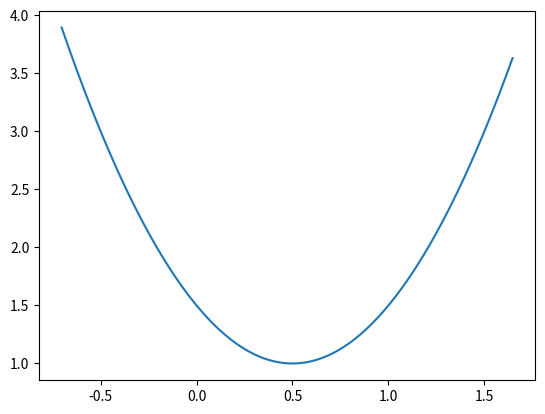

This chart was generated by the following Python code:
import numpy
import matplotlib.pyplot as plot


def dichotomy_find_min(interval: list, delta, epsilon, function) -> tuple:
    x_min: float
    iterations = 0
    while abs(interval[1] - interval[0]) >= epsilon:
        iterations += 1
        y_k = (sum(interval) - delta) / 2
        z_k = (sum(interval) + delta) / 2
        if function(y_k) < function(z_k):
            interval[1] = z_k
        else:
            interval[0] = y_k
    else:
        x_min = sum(interval) / 2
    convergence = 1 / (pow(2, iterations / 2))
    return ("x_min = " + str(x_min), "f(x_min) = " + str(function(x_min)), "interval = " + str(interval),
            "iterations = " + str(iterations), "convergence = " + str(convergence))


f = lambda x: 2 * x ** 2 - 2 * x + 3 / 2
L = [-2, 8]
eps = 0.2
l = 0.5
print(dichotomy_find_min(L, eps, l, f))

x = numpy.arange(L[0]-1, L[1]+1, 0.01)
plot.plot(x, f(x))
plot.show()